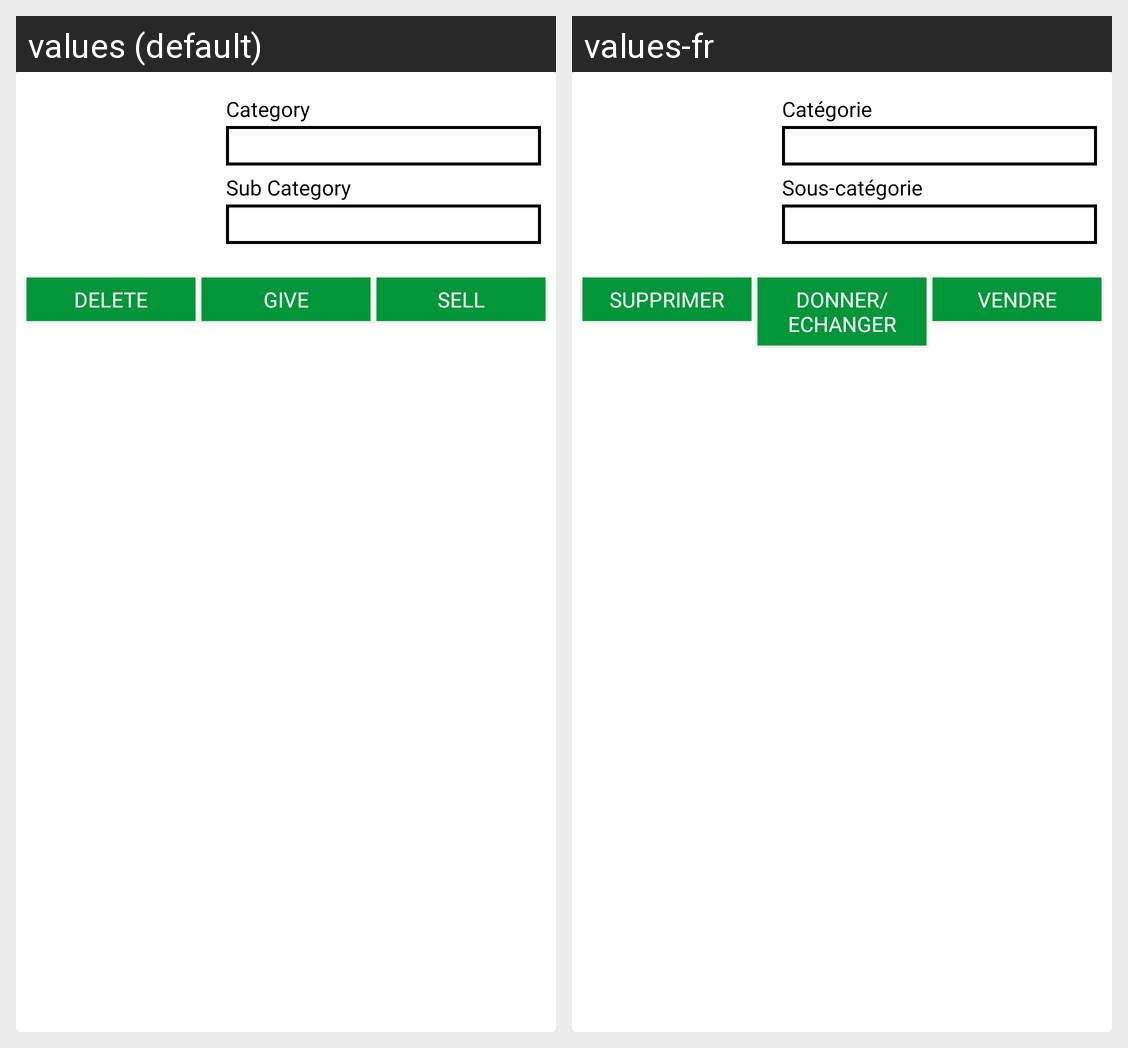

Translations of the strings shown on this Android screen, per locale in the grid:
Android screen res/layout/adapter_garden.xml rendered under 2 locales, left to right: values (default), values-fr. Device: Nexus 5 (rendered at 1080×1920; each locale shown at half size, 540×960, under a caption strip naming it); theme AppTheme.
Strings drawn on this screen, with the default value and each locale's value (text and hints the layout hard-codes, and strings that could not be matched under every locale, appear in the picture but are not listed):

category
  values: Category
  values-fr: Catégorie

subcategory
  values: Sub Category
  values-fr: Sous-catégorie

delete
  values: Delete
  values-fr: Supprimer

give
  values: Give
  values-fr: Donner/Echanger

sell
  values: Sell
  values-fr: Vendre
